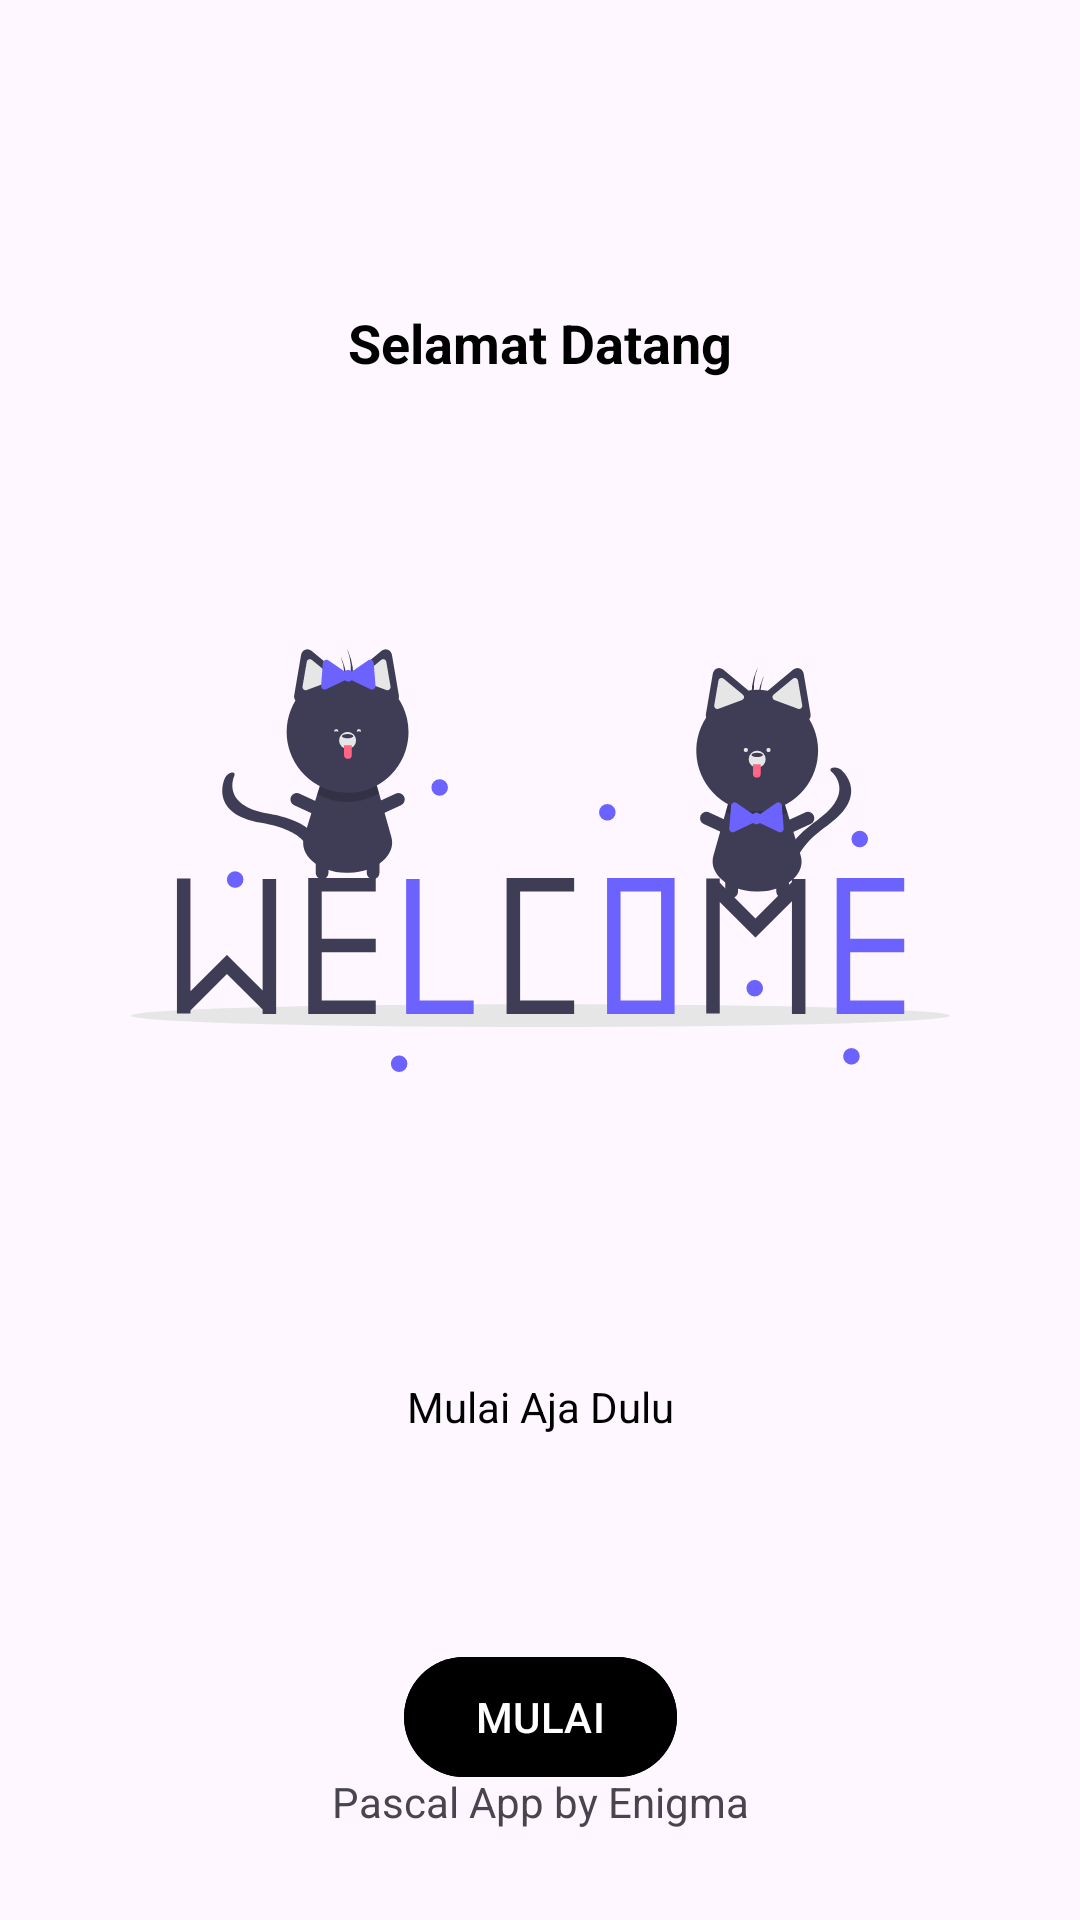

Android layout source for this screen:
<!-- AndroidManifest.xml: application theme Theme.EnigmacampApp -->
<!-- res/layout/fragment_greeting.xml -->
<?xml version="1.0" encoding="utf-8"?>
<androidx.constraintlayout.widget.ConstraintLayout xmlns:android="http://schemas.android.com/apk/res/android"
    xmlns:app="http://schemas.android.com/apk/res-auto"
    xmlns:tools="http://schemas.android.com/tools"
    android:id="@+id/frameLayout5"
    android:layout_width="match_parent"
    android:layout_height="match_parent"
    tools:context=".presentation.welcome.screen.GreetingFragment">

    <TextView
        android:id="@+id/tv_welcome"
        android:layout_width="wrap_content"
        android:layout_height="wrap_content"
        app:layout_constraintStart_toStartOf="parent"
        app:layout_constraintEnd_toEndOf="parent"
        app:layout_constraintTop_toTopOf="parent"
        android:layout_marginTop="102dp"
        android:textSize="18sp"
        android:textColor="@color/black"
        android:textStyle="bold"
        android:text="Selamat Datang"/>

    <ImageView
        android:id="@+id/iv_welcome"
        android:layout_width="273dp"
        android:layout_height="141dp"
        app:layout_constraintStart_toStartOf="parent"
        app:layout_constraintEnd_toEndOf="parent"
        app:layout_constraintTop_toBottomOf="@id/tv_welcome"
        android:layout_marginTop="90dp"
        android:background="@drawable/ic_undraw_welcome_cats_thqn"/>

    <TextView
        android:id="@+id/tv_welcome_message"
        android:layout_width="wrap_content"
        android:layout_height="wrap_content"
        app:layout_constraintStart_toStartOf="parent"
        app:layout_constraintEnd_toEndOf="parent"
        android:layout_marginTop="102dp"
        android:textSize="14sp"
        android:textColor="@color/black"
        app:layout_constraintTop_toBottomOf="@+id/iv_welcome"
        android:text="Mulai Aja Dulu"/>

    <com.google.android.material.button.MaterialButton
        android:id="@+id/btn_start"
        android:layout_width="wrap_content"
        android:layout_height="wrap_content"
        app:layout_constraintStart_toStartOf="parent"
        android:text="MULAI"
        app:layout_constraintTop_toBottomOf="@id/tv_welcome_message"
        android:layout_marginTop="70dp"
        android:backgroundTint="@color/black"
        android:textColor="@color/white"
        app:cornerRadius="24dp"
        app:layout_constraintEnd_toEndOf="parent"/>

    <TextView
        android:layout_width="wrap_content"
        android:layout_height="wrap_content"
        app:layout_constraintStart_toStartOf="parent"
        app:layout_constraintEnd_toEndOf="parent"
        app:layout_constraintBottom_toBottomOf="parent"
        android:text="Pascal App by Enigma"
        android:layout_marginBottom="30dp"/>

</androidx.constraintlayout.widget.ConstraintLayout>
<!-- resources referenced by this layout -->
<resources>
  <color name="black">#FF000000</color>
  <color name="white">#FFFFFFFF</color>
  <!-- drawable ic_undraw_welcome_cats_thqn: vector/xml drawable (drawable, 11983 chars, omitted) -->
  <style name="Theme.EnigmacampApp" parent="Base.Theme.EnigmacampApp" />
  <style name="Base.Theme.EnigmacampApp" parent="Theme.Material3.DayNight.NoActionBar">
          
          
          
          <item name="colorPrimary">@color/primaryColor</item>
          <item name="colorPrimaryVariant">@color/primaryLightColor</item>
          <item name="colorOnPrimary">@color/white</item>
          
          <item name="colorSecondary">@color/secondaryColor</item>
          <item name="colorSecondaryVariant">@color/secondaryLightColor</item>
          <item name="colorOnSecondary">@color/black</item>
          
      </style>
  <color name="primaryColor">#0d47a1</color>
  <color name="primaryLightColor">#5472d3</color>
  <color name="secondaryColor">#1976d2</color>
  <color name="secondaryLightColor">#63a4ff</color>
</resources>
